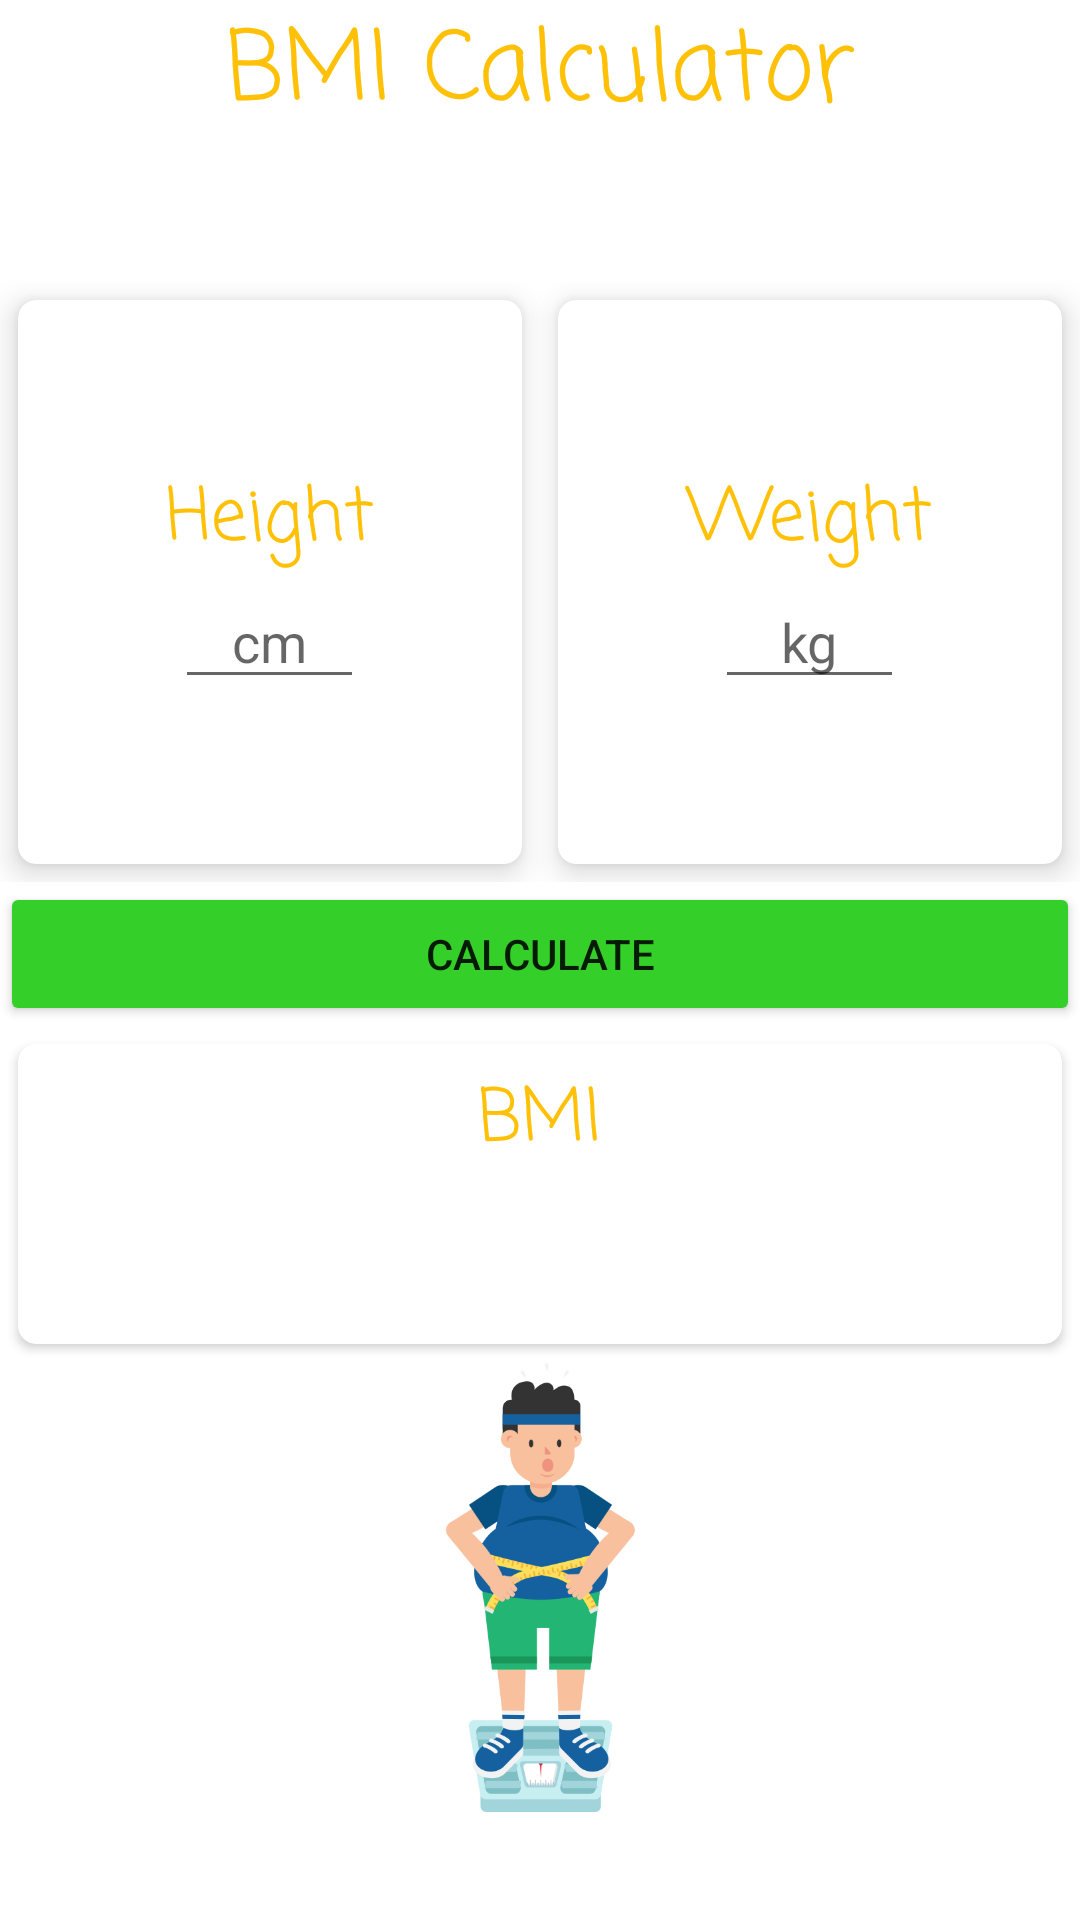

Android layout source for this screen:
<!-- AndroidManifest.xml: application theme Theme.HealthRoutine -->
<!-- res/layout/tmp.xml -->
<?xml version="1.0" encoding="utf-8"?>
<LinearLayout xmlns:android="http://schemas.android.com/apk/res/android"
    xmlns:tools="http://schemas.android.com/tools"
    android:layout_width="match_parent"
    android:layout_height="match_parent"
    xmlns:app="http://schemas.android.com/apk/res-auto"
    tools:context=".MainActivity"
    android:orientation="vertical">

    <TextView
        android:layout_width="match_parent"
        android:layout_height="94dp"
        android:fontFamily="casual"
        android:gravity="center_horizontal"
        android:text="BMI Calculator"
        android:textColor="#FFC107"
        android:textSize="32sp" />



    <LinearLayout
        android:layout_width="match_parent"
        android:layout_height="200dp"
        android:orientation="horizontal">

        <androidx.cardview.widget.CardView
            android:layout_width="0dp"
            android:layout_weight="0.5"
            android:layout_height="match_parent"
            android:layout_margin="6dp"
            app:cardElevation="6dp"
            app:cardCornerRadius="6dp">

            <LinearLayout
                android:layout_width="match_parent"
                android:layout_height="wrap_content"
                android:orientation="vertical"
                android:layout_gravity="center_vertical">

                <TextView
                    android:id="@+id/activity_main_heightlabel"
                    android:layout_width="match_parent"
                    android:layout_height="wrap_content"
                    android:fontFamily="casual"
                    android:gravity="center_horizontal"
                    android:text="Height"
                    android:textColor="#FFC107"
                    android:textSize="24sp" />

                <EditText
                    android:id="@+id/activity_main_heightcm"
                    android:layout_width="wrap_content"
                    android:layout_height="wrap_content"
                    android:ems="3"
                    android:inputType="numberDecimal"
                    android:layout_gravity="center_horizontal"
                    android:gravity="center_horizontal"
                    android:hint="cm"/>

            </LinearLayout>

        </androidx.cardview.widget.CardView>

        <androidx.cardview.widget.CardView
            android:layout_width="0dp"
            android:layout_weight="0.5"
            android:layout_height="match_parent"
            android:layout_margin="6dp"
            app:cardElevation="6dp"
            app:cardCornerRadius="6dp">

            <LinearLayout
                android:layout_width="match_parent"
                android:layout_height="wrap_content"
                android:orientation="vertical"
                android:layout_gravity="center_vertical">

                <TextView
                    android:id="@+id/activity_main_weightlabel"
                    android:layout_width="match_parent"
                    android:layout_height="wrap_content"
                    android:fontFamily="casual"
                    android:gravity="center_horizontal"
                    android:text="Weight"
                    android:textColor="#FFC107"
                    android:textSize="24sp" />

                <EditText
                    android:id="@+id/activity_main_weightkgs"
                    android:layout_width="wrap_content"
                    android:layout_height="wrap_content"
                    android:ems="3"
                    android:inputType="numberDecimal"
                    android:layout_gravity="center_horizontal"
                    android:gravity="center_horizontal"
                    android:hint="kg"/>

            </LinearLayout>
        </androidx.cardview.widget.CardView>

    </LinearLayout>

    <Button
        android:id="@+id/activity_main_calculate"
        android:layout_width="match_parent"
        android:layout_height="wrap_content"
        android:layout_gravity="center_horizontal"
        android:backgroundTint="#34CF29"
        android:text="Calculate" />

    <androidx.cardview.widget.CardView
        android:layout_width="match_parent"
        android:layout_height="100dp"
        app:cardCornerRadius="6dp"
        app:cardMaxElevation="6dp"
        android:layout_margin="6dp"
        android:id="@+id/activity_main_resultcard">

        <LinearLayout
            android:layout_width="match_parent"
            android:layout_height="wrap_content"
            android:orientation="vertical"
            android:layout_gravity="center_vertical">

            <TextView
                android:layout_width="match_parent"
                android:layout_height="wrap_content"
                android:fontFamily="casual"
                android:gravity="center_horizontal"
                android:text="BMI"
                android:textColor="#FFC107"
                android:textSize="24sp" />

            <TextView
                android:layout_width="match_parent"
                android:layout_height="wrap_content"
                android:layout_gravity="center_horizontal"
                android:gravity="center_horizontal"
                android:id="@+id/activity_main_bmi"
                android:textSize="20sp"/>

            <TextView
                android:layout_width="match_parent"
                android:layout_height="wrap_content"
                android:layout_gravity="center_horizontal"
                android:gravity="center_horizontal"
                android:id="@+id/activity_main_category"
                android:textSize="16sp"/>

        </LinearLayout>

    </androidx.cardview.widget.CardView>

    <ImageView
        android:id="@+id/imageView"
        android:layout_width="match_parent"
        android:layout_height="150dp"
        app:srcCompat="@drawable/w" />

</LinearLayout>
<!-- resources referenced by this layout -->
<resources>
  <!-- drawable w: png bitmap (drawable, 30664 bytes) -->
  <style name="Theme.HealthRoutine" parent="Theme.MaterialComponents.DayNight.DarkActionBar">
          
          <item name="colorPrimary">@color/purple_500</item>
          <item name="colorPrimaryVariant">@color/purple_700</item>
          <item name="colorOnPrimary">@color/white</item>
          
          <item name="colorSecondary">@color/teal_200</item>
          <item name="colorSecondaryVariant">@color/teal_700</item>
          <item name="colorOnSecondary">@color/black</item>
          
          <item name="android:statusBarColor" tools:targetApi="l">?attr/colorPrimaryVariant</item>
          
      </style>
  <!-- not gathered from this repository: default colours our renderer supplied (Android Studio template values) -->
  <color name="purple_500">#FF6200EE</color>
  <color name="purple_700">#FF3700B3</color>
  <color name="teal_200">#FF03DAC5</color>
  <color name="teal_700">#FF018786</color>
  <color name="black">#FF000000</color>
  <color name="white">#FFFFFFFF</color>
</resources>
